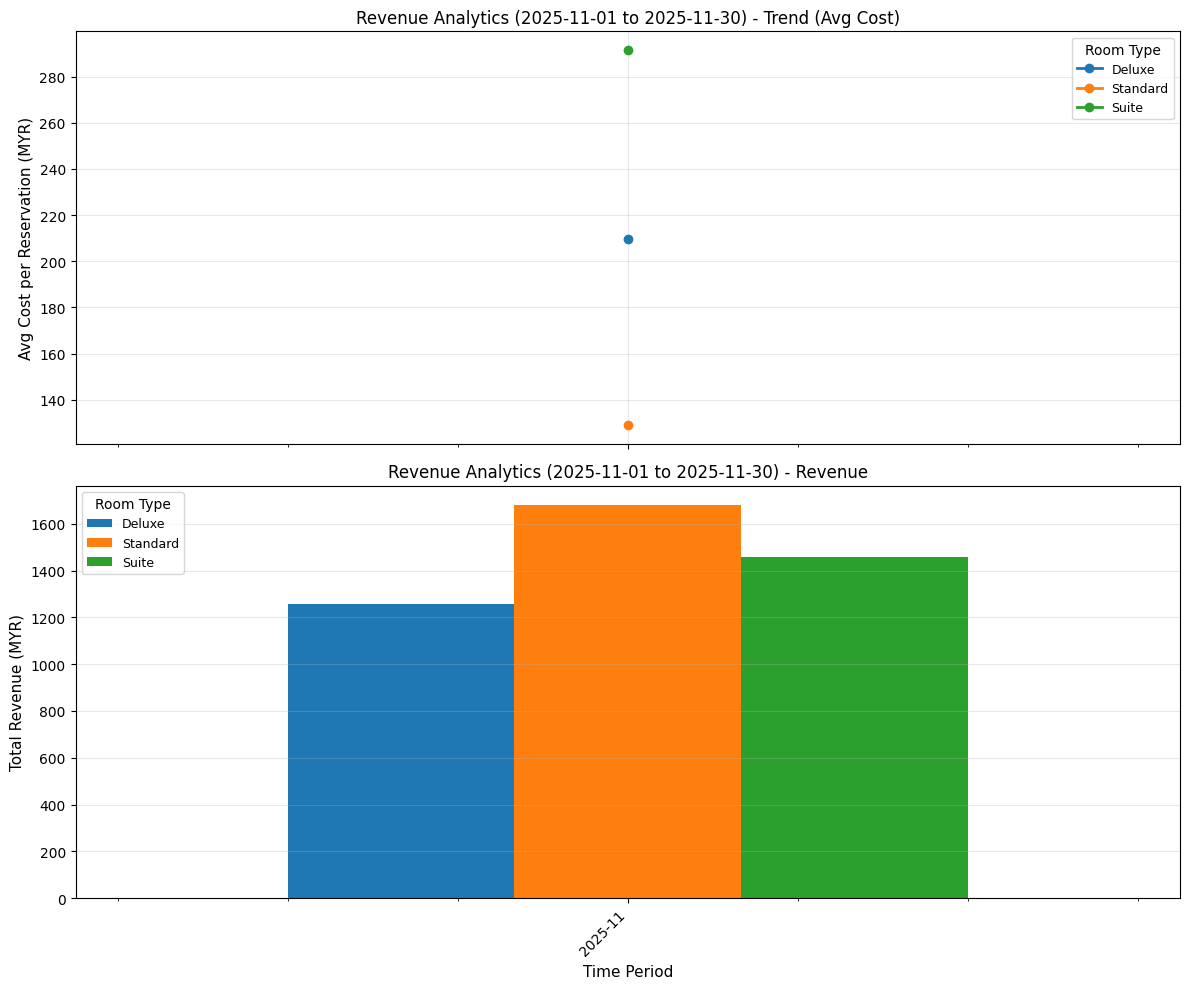

Source data for this figure (header and first rows):
time_bucket, room_type, total_revenue, reservation_count, avg_cost_per_reservation
2025-11, Deluxe, 1259, 6, 209.9
2025-11, Standard, 1679, 13, 129.2
2025-11, Suite, 1458, 5, 291.5
